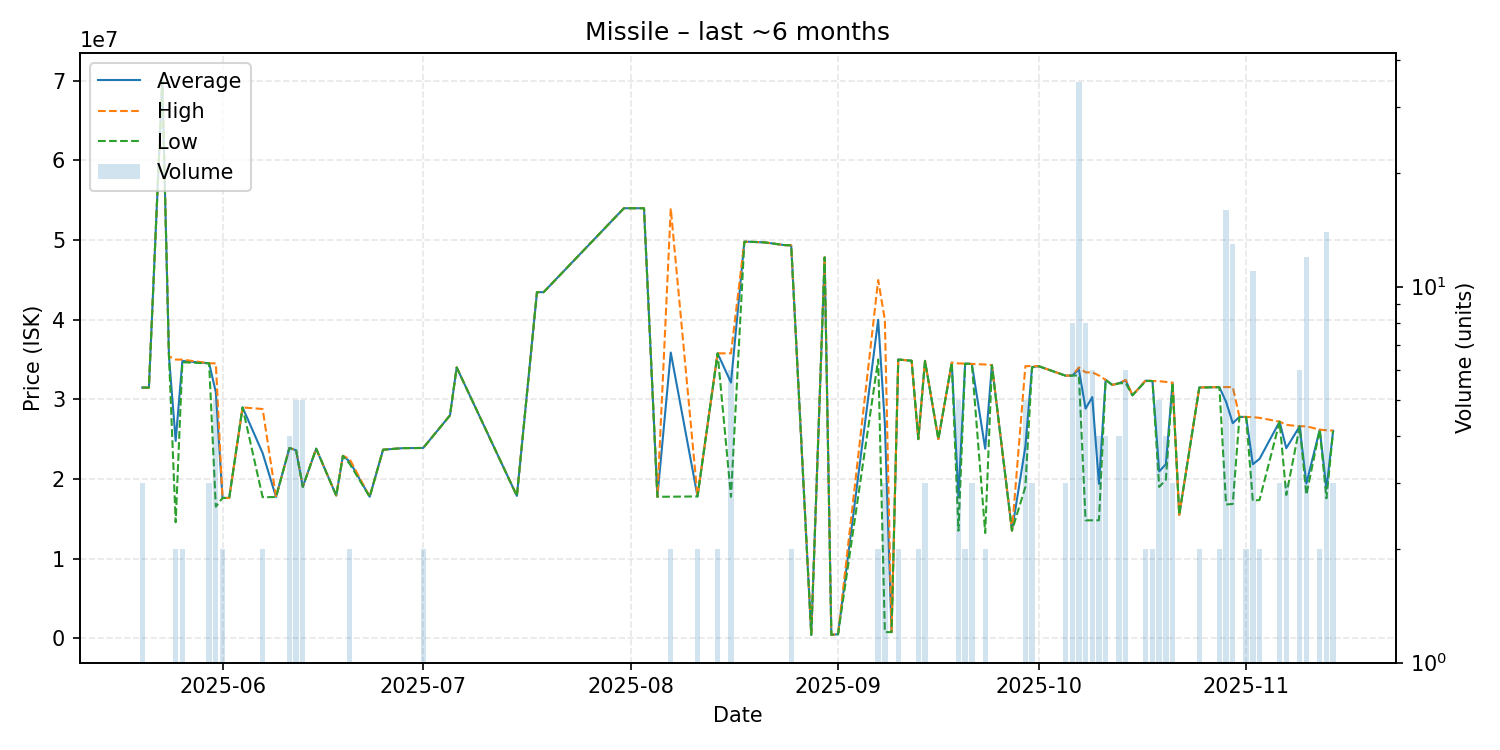

Data behind this chart, as committed beside it:
date, average, highest, lowest, order_count, volume
2025-05-20, 31470000, 31470000, 31470000, 1, 3
2025-05-21, 31470000, 31470000, 31470000, 1, 1
2025-05-23, 70000000, 70000000, 70000000, 1, 1
2025-05-24, 35390000, 35390000, 35390000, 1, 1
2025-05-25, 24775000, 34990000, 14560000, 2, 2
2025-05-26, 34815000, 34980000, 34650000, 2, 2
2025-05-30, 34516667, 34530000, 34510000, 3, 3
2025-05-31, 30906000, 34510000, 16510000, 5, 5
2025-06-01, 17615000, 17620000, 17610000, 2, 2
2025-06-02, 17610000, 17610000, 17610000, 1, 1
2025-06-04, 28980000, 28980000, 28980000, 1, 1
2025-06-07, 23240000, 28780000, 17700000, 2, 2
2025-06-09, 17730000, 17730000, 17730000, 1, 1
2025-06-11, 23890000, 23890000, 23890000, 1, 4
2025-06-12, 23592000, 23600000, 23590000, 2, 5
2025-06-13, 19004000, 19010000, 19000000, 2, 5
2025-06-15, 23800000, 23800000, 23800000, 1, 1
2025-06-18, 17910000, 17910000, 17910000, 1, 1
2025-06-19, 22900000, 22900000, 22900000, 1, 1
2025-06-20, 22200000, 22500000, 21900000, 2, 2
2025-06-23, 17760000, 17760000, 17760000, 1, 1
2025-06-25, 23670000, 23670000, 23670000, 1, 1
2025-06-28, 23870000, 23870000, 23870000, 1, 1
2025-06-30, 23880000, 23880000, 23880000, 1, 1
2025-07-01, 23890000, 23890000, 23890000, 1, 2
2025-07-05, 27980000, 27980000, 27980000, 1, 1
2025-07-06, 34000000, 34000000, 34000000, 1, 1
2025-07-15, 17870000, 17870000, 17870000, 1, 1
2025-07-18, 43450000, 43450000, 43450000, 1, 1
2025-07-19, 43450000, 43450000, 43450000, 1, 1
2025-07-31, 53990000, 53990000, 53990000, 1, 1
2025-08-03, 53990000, 53990000, 53990000, 1, 1
2025-08-05, 17760000, 17760000, 17760000, 1, 1
2025-08-07, 35865000, 53960000, 17770000, 2, 2
2025-08-11, 17805000, 17810000, 17800000, 2, 2
2025-08-14, 35770000, 35770000, 35770000, 2, 2
2025-08-16, 32098333, 35770000, 17755000, 5, 6
2025-08-18, 49780000, 49780000, 49780000, 1, 1
2025-08-19, 49770000, 49770000, 49770000, 1, 1
2025-08-21, 49700000, 49700000, 49700000, 1, 1
2025-08-24, 49360000, 49360000, 49360000, 1, 1
2025-08-25, 49330000, 49330000, 49330000, 2, 2
2025-08-28, 420100, 420100, 420100, 1, 1
2025-08-30, 47820000, 47820000, 47820000, 1, 1
2025-08-31, 420600, 420600, 420600, 1, 1
2025-09-01, 500100, 500100, 500100, 1, 1
2025-09-07, 39980000, 44970000, 34990000, 2, 2
2025-09-08, 26912033, 39985000, 766100, 3, 3
2025-09-09, 766200, 766200, 766200, 1, 1
2025-09-10, 34990000, 34990000, 34990000, 2, 2
2025-09-12, 34840000, 34840000, 34840000, 1, 1
2025-09-13, 25000000, 25000000, 25000000, 2, 2
2025-09-14, 34820000, 34820000, 34820000, 2, 3
2025-09-16, 25000000, 25000000, 25000000, 1, 1
2025-09-18, 34600000, 34600000, 34600000, 1, 1
2025-09-19, 17700000, 34500000, 13500000, 2, 5
2025-09-20, 34475000, 34480000, 34470000, 2, 2
2025-09-21, 34440000, 34440000, 34440000, 2, 3
2025-09-23, 23790000, 34370000, 13210000, 2, 2
2025-09-24, 34280000, 34280000, 34280000, 1, 1
... 36 more rows
